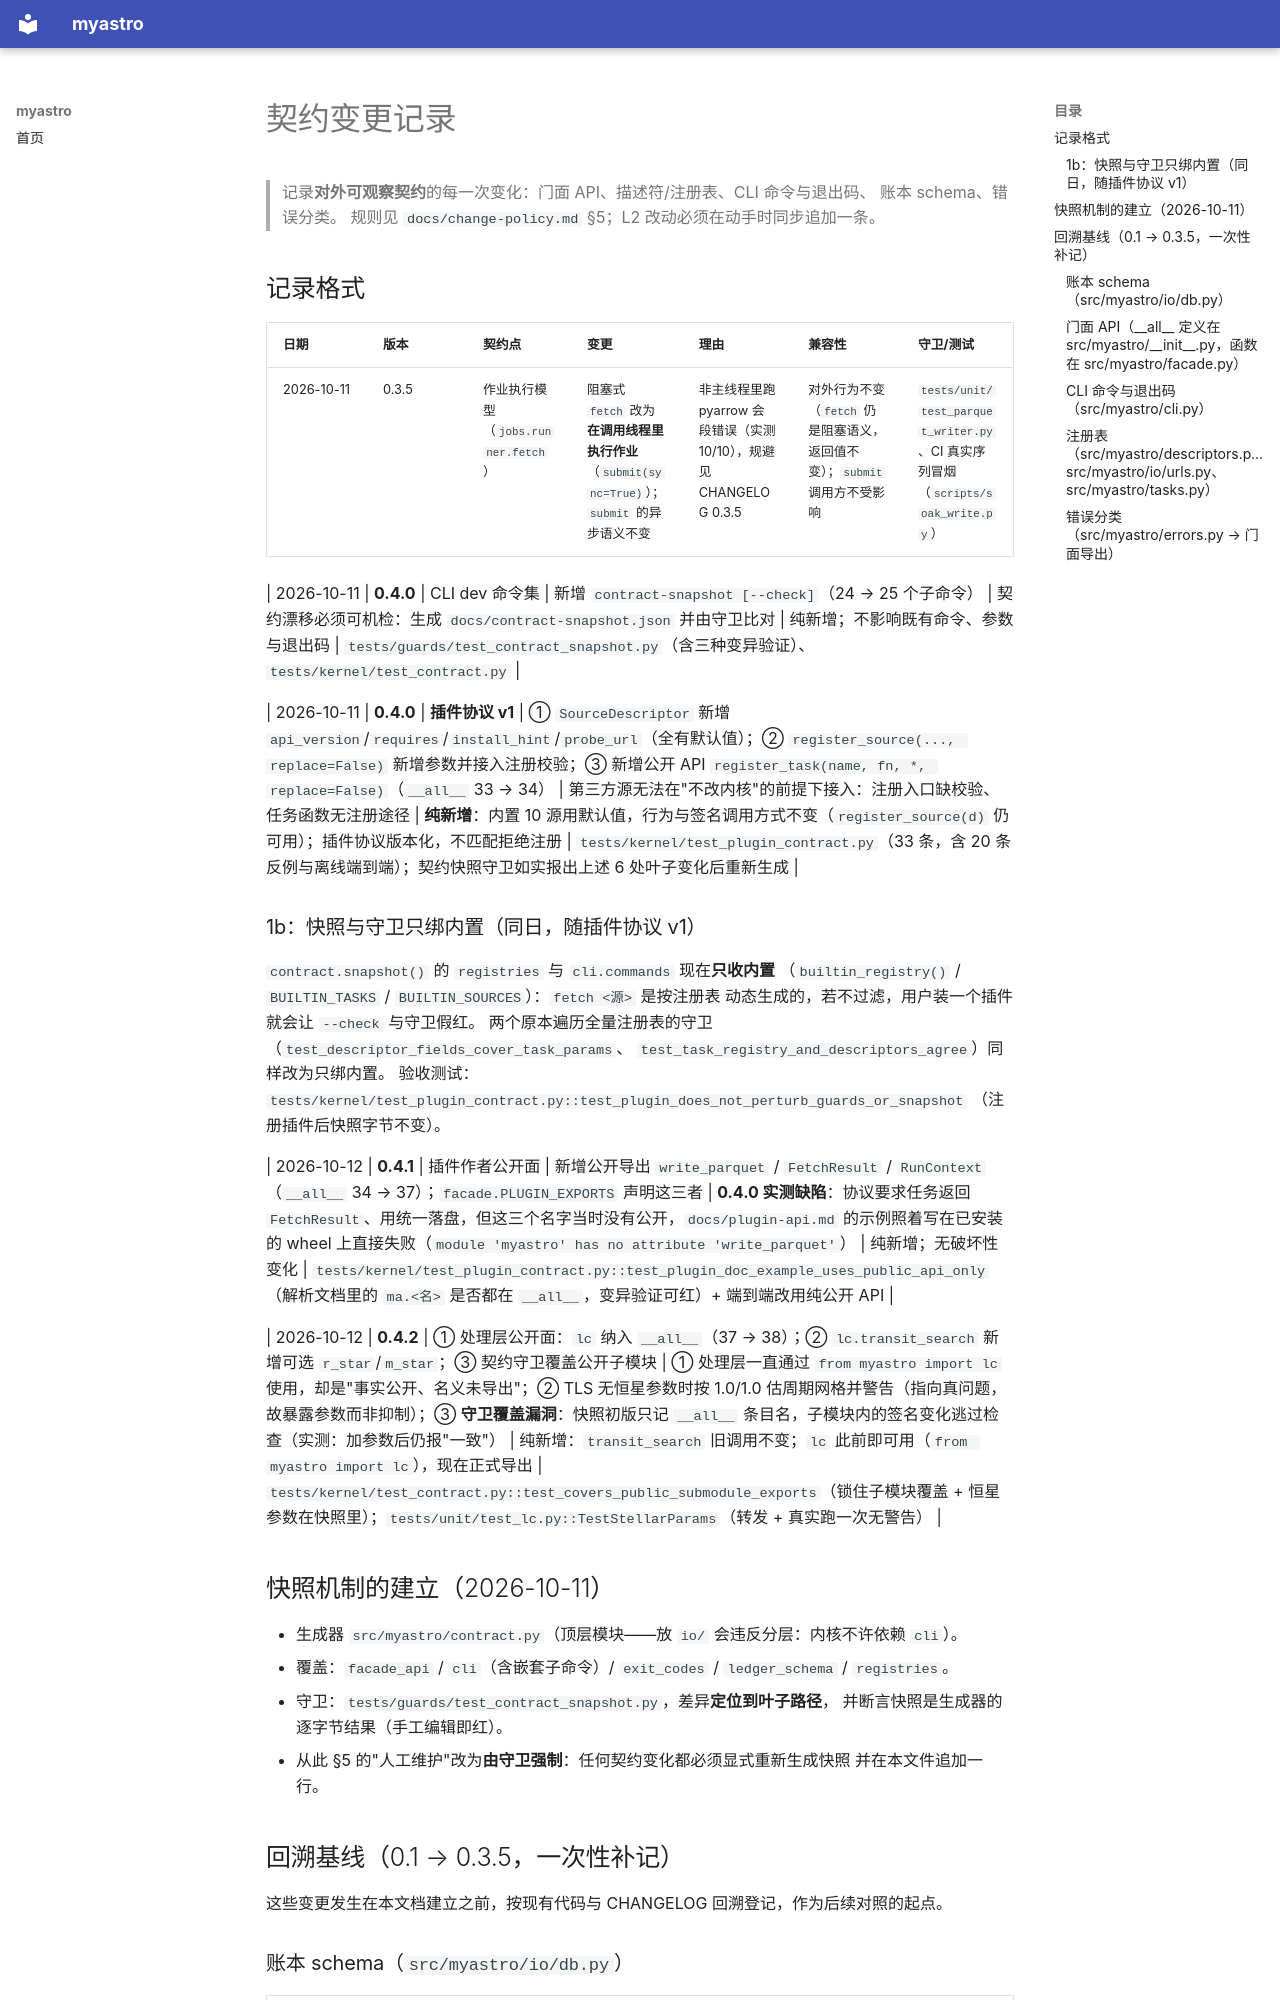

repository: DanJiabi/myastro · page: contract-changelog/index.html · generator: mkdocs

# 契约变更记录

> 记录**对外可观察契约**的每一次变化：门面 API、描述符/注册表、CLI 命令与退出码、
> 账本 schema、错误分类。
> 规则见 `docs/change-policy.md` §5；L2 改动必须在动手时同步追加一条。

## 记录格式

| 日期 | 版本 | 契约点 | 变更 | 理由 | 兼容性 | 守卫/测试 |
|---|---|---|---|---|---|---|
| 2026-10-11 | 0.3.5 | 作业执行模型（`jobs.runner.fetch`） | 阻塞式 `fetch` 改为**在调用线程里执行作业**（`submit(sync=True)`）；`submit` 的异步语义不变 | 非主线程里跑 pyarrow 会段错误（实测 10/10），规避见 CHANGELOG 0.3.5 | 对外行为不变（`fetch` 仍是阻塞语义，返回值不变）；`submit` 调用方不受影响 | `tests/unit/test_parquet_writer.py`、CI 真实序列冒烟（`scripts/soak_write.py`） |

| 2026-10-11 | **0.4.0** | CLI dev 命令集 | 新增 `contract-snapshot [--check]`（24 → 25 个子命令） | 契约漂移必须可机检：生成 `docs/contract-snapshot.json` 并由守卫比对 | 纯新增；不影响既有命令、参数与退出码 | `tests/guards/test_contract_snapshot.py`（含三种变异验证）、`tests/kernel/test_contract.py` |

| 2026-10-11 | **0.4.0** | **插件协议 v1** | ① `SourceDescriptor` 新增 `api_version`/`requires`/`install_hint`/`probe_url`（全有默认值）；② `register_source(..., replace=False)` 新增参数并接入注册校验；③ 新增公开 API `register_task(name, fn, *, replace=False)`（`__all__` 33 → 34） | 第三方源无法在"不改内核"的前提下接入：注册入口缺校验、任务函数无注册途径 | **纯新增**：内置 10 源用默认值，行为与签名调用方式不变（`register_source(d)` 仍可用）；插件协议版本化，不匹配拒绝注册 | `tests/kernel/test_plugin_contract.py`（33 条，含 20 条反例与离线端到端）；契约快照守卫如实报出上述 6 处叶子变化后重新生成 |

### 1b：快照与守卫只绑内置（同日，随插件协议 v1）

`contract.snapshot()` 的 `registries` 与 `cli.commands` 现在**只收内置**
（`builtin_registry()` / `BUILTIN_TASKS` / `BUILTIN_SOURCES`）：`fetch <源>` 是按注册表
动态生成的，若不过滤，用户装一个插件就会让 `--check` 与守卫假红。
两个原本遍历全量注册表的守卫（`test_descriptor_fields_cover_task_params`、
`test_task_registry_and_descriptors_agree`）同样改为只绑内置。
验收测试：`tests/kernel/test_plugin_contract.py::test_plugin_does_not_perturb_guards_or_snapshot`
（注册插件后快照字节不变）。

| 2026-10-12 | **0.4.1** | 插件作者公开面 | 新增公开导出 `write_parquet` / `FetchResult` / `RunContext`（`__all__` 34 → 37）；`facade.PLUGIN_EXPORTS` 声明这三者 | **0.4.0 实测缺陷**：协议要求任务返回 `FetchResult`、用统一落盘，但这三个名字当时没有公开，`docs/plugin-api.md` 的示例照着写在已安装的 wheel 上直接失败（`module 'myastro' has no attribute 'write_parquet'`） | 纯新增；无破坏性变化 | `tests/kernel/test_plugin_contract.py::test_plugin_doc_example_uses_public_api_only`（解析文档里的 `ma.<名>` 是否都在 `__all__`，变异验证可红）+ 端到端改用纯公开 API |

| 2026-10-12 | **0.4.2** | ① 处理层公开面：`lc` 纳入 `__all__`（37 → 38）；② `lc.transit_search` 新增可选 `r_star`/`m_star`；③ 契约守卫覆盖公开子模块 | ① 处理层一直通过 `from myastro import lc` 使用，却是"事实公开、名义未导出"；② TLS 无恒星参数时按 1.0/1.0 估周期网格并警告（指向真问题，故暴露参数而非抑制）；③ **守卫覆盖漏洞**：快照初版只记 `__all__` 条目名，子模块内的签名变化逃过检查（实测：加参数后仍报"一致"） | 纯新增：`transit_search` 旧调用不变；`lc` 此前即可用（`from myastro import lc`），现在正式导出 | `tests/kernel/test_contract.py::test_covers_public_submodule_exports`（锁住子模块覆盖 + 恒星参数在快照里）；`tests/unit/test_lc.py::TestStellarParams`（转发 + 真实跑一次无警告） |
